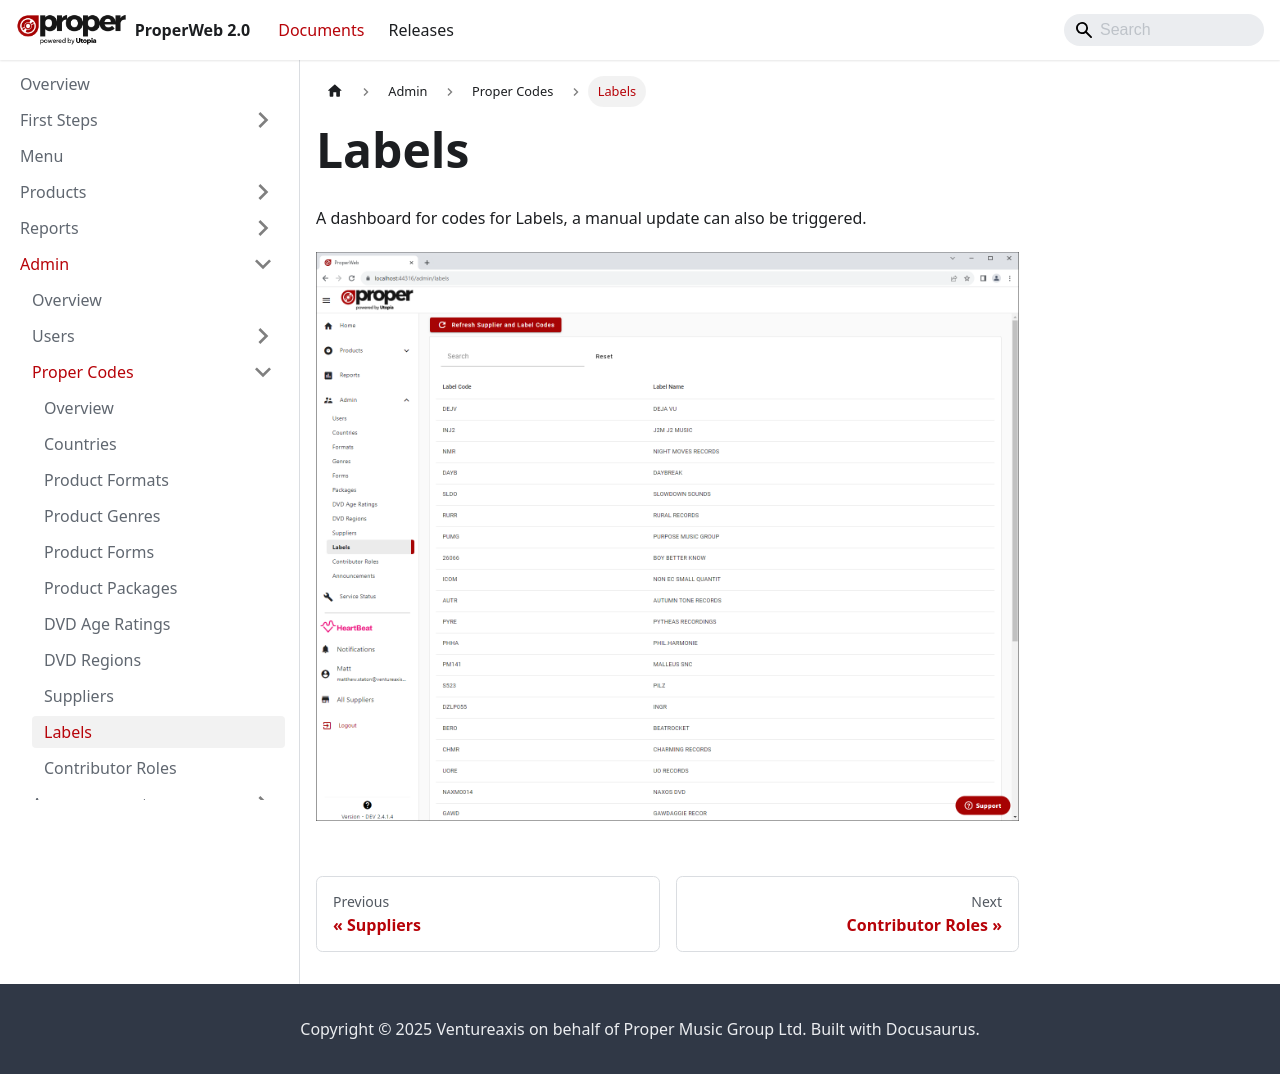

repository: Ventureaxis/ProperMusic.Documents.ProperWeb · page: documents/admin/proper-codes/labels/index.html · generator: docusaurus

---
sidebar_position: 9
---

# Labels
A dashboard for codes for Labels, a manual update can also be triggered.

![Labels Dashboard](../../../static/img/pages/admin/codes-management/pw_propercodes_labels_dashboard_page.png)
